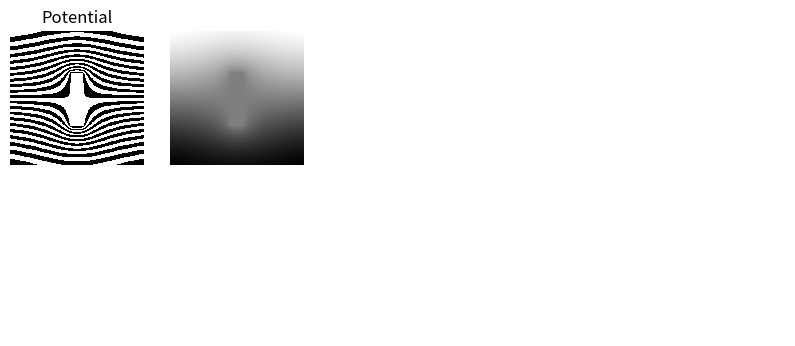

Write the Python code that produced this figure.
import numpy as np
import matplotlib.pyplot as plt
from matplotlib.colors import ListedColormap

def update_trigger(potential, trigger, axes, cmap):
    pc_pad = np.pad(potential, pad_width=1, mode='edge')
    tc_pad = np.pad(trigger, pad_width=1, mode='edge')

    tc = tc_pad[1:-1,  1:-1].copy()
    pc = pc_pad[1:-1,  1:-1].copy()

    count_zero_neighbors = (
        (tc_pad[:-2, 1:-1] == 0).astype(int) +  # 上
        (tc_pad[2:, 1:-1] == 0).astype(int) + # 下
        (tc_pad[1:-1, :-2] == 0).astype(int) +  # 左
        (tc_pad[1:-1, 2:] == 0).astype(int)     # 右
    )

    diff = pc_pad[:-2, 1:-1].copy() * (tc_pad[:-2, 1:-1] == 0).astype(int)
    diff += pc_pad[2:, 1:-1] * (tc_pad[2:, 1:-1] == 0).astype(int)
    diff += pc_pad[1:-1, :-2] * (tc_pad[1:-1, :-2] == 0).astype(int)
    diff += pc_pad[1:-1,  2:] * (tc_pad[1:-1,  2:] == 0).astype(int)
    diff /= count_zero_neighbors

    # pc[tc == 0] = diff[tc == 0]
    pc[tc > 0] = (diff + 10)[tc > 0]
    pc[tc < 0] = (diff - 10)[tc < 0]

    pc[count_zero_neighbors == 0] = potential[count_zero_neighbors == 0]

    mask = (
        (tc_pad[:-2, 1:-1] == 0) |  # 上
        (tc_pad[2:, 1:-1] == 0) |   # 下
        (tc_pad[1:-1, :-2] == 0) |  # 左
        (tc_pad[1:-1, 2:] == 0)     # 右
    )

    tc[mask] = 0

    return pc, tc

def update_potential(potential, axes, cmap):
    pc_pad = np.pad(potential, pad_width=1, mode='edge')

    # pc = pc_pad[1:-1,  1:-1].copy()
    pc = pc_pad[1:-1,  :-2].copy()
    pc += pc_pad[1:-1,   2:]
    pc += pc_pad[:-2, 1:-1]
    pc += pc_pad[2:, 1:-1]
    pc /= 4

    s = 0.9535

    pc[0, :] = s * (2 * pc[1, :] - pc[2, :]) + (1-s) * pc[1, :]
    pc[-1, :] = s * (2 * pc[-2, :] - pc[-3, :]) + (1-s) * pc[-2, :]
    pc[:, 0] = s * (2 * pc[:, 1] - pc[:, 2]) + (1-s) * pc[:, 1]
    pc[:, -1] = s * (2 * pc[:, -2] - pc[:, -3]) + (1-s) * pc[:, -2]

    # pc[0, :] = pc[1, :]
    # pc[-1, :] = pc[-2, :]
    # pc[:, 0] = pc[:, 1]
    # pc[:, -1] = pc[:, -2]

    return pc

def update_electrode_condition(x, y, theta):
    x_center, y_center = 50, 50

    x_shifted = x - x_center
    y_shifted = y - y_center

    x_rotated = np.cos(theta) * x_shifted - np.sin(theta) * y_shifted
    y_rotated = np.sin(theta) * x_shifted + np.cos(theta) * y_shifted

    x_rotated += x_center
    y_rotated += y_center

    condition = (30 <= x_rotated) & (x_rotated < 70) & (45 <= y_rotated) & (y_rotated < 55)

    return condition

if __name__ == "__main__":
    fig, axes = plt.subplots(2, 5, figsize=(10, 4))

    axes = axes.ravel()
    for ax in axes: ax.axis('off')

    boundary_mask = np.zeros((100, 100), dtype=bool)
    h, w = boundary_mask.shape

    y, x = np.ogrid[:h, :w]

    condition_electrode = (30 < x) & (x < 70) & (45 < y) & (y < 55)
    boundary_mask[condition_electrode] = True

    potential = np.zeros_like(boundary_mask, dtype=float)
    potential[(0 <= x) & (x < 100) & (0 <= y) & (y < 50)] = 255
    potential[(0 <= x) & (x < 100) & (50 <= y) & (y < 100)] = 0
    # potential[(100 <= x + y)] = 255
    # potential[(100 > x + y)] = 0
    potential[boundary_mask > 0] = 128

    colors = ['#000000', '#ffffff'] * 20
    cmap = ListedColormap(colors)

    axes[0].set_title("Potential")
    axes[0].imshow(potential, cmap=cmap)

    # update potential
    plt.ion()

    for i in range(5000):
        if (i > 0):
            theta = np.pi / 1000 * 500
            condition = update_electrode_condition(x, y, theta)

            boundary_mask[:, :] = False
            boundary_mask[condition] = True
            pc[boundary_mask] = 128

        pc = update_potential(potential, axes, cmap)
        pc[boundary_mask] = potential[boundary_mask]
        potential = pc

        # if (i%1 == 0):
        if (i%100 == 0 and i > 200):
            print(i)
            axes[0].imshow(potential, cmap=cmap)
            axes[1].imshow(potential, cmap="gray")

            plt.pause(0.01)

    plt.ioff()

    plt.show()
